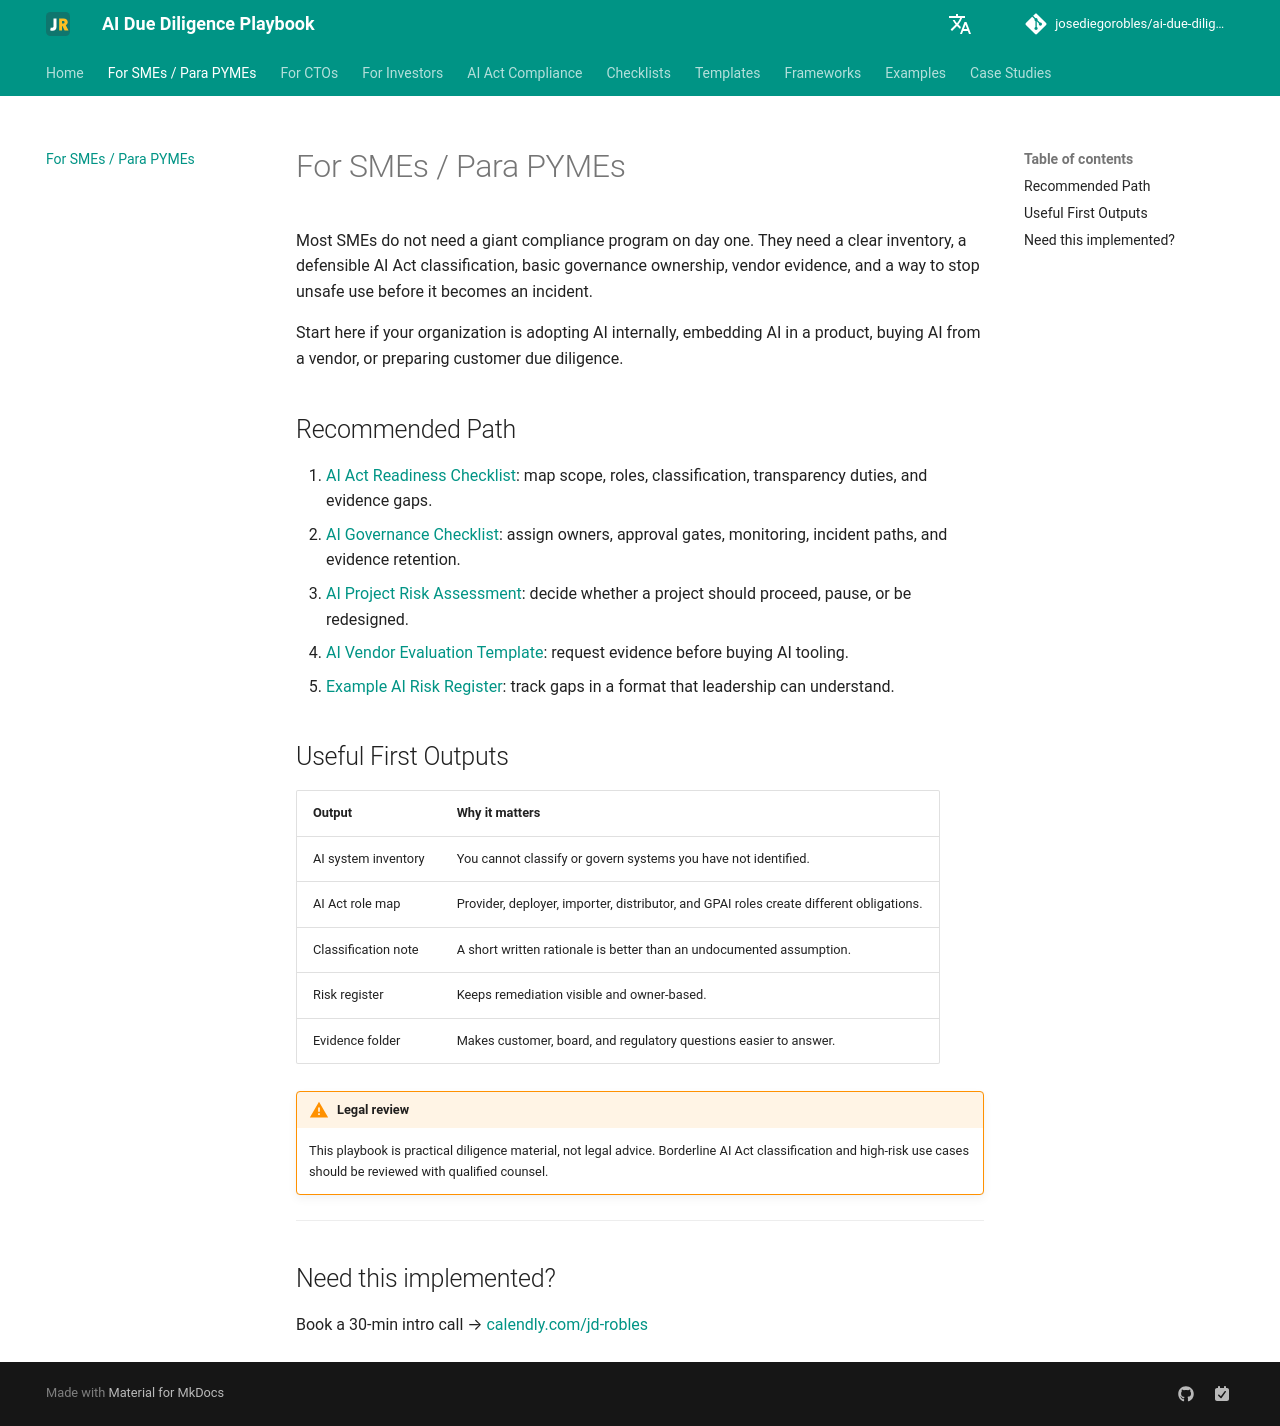

repository: josediegorobles/ai-due-diligence-playbook · page: smes/index.html · generator: mkdocs

---
title: For SMEs / Para PYMEs
description: A practical AI Act and AI governance path for Spanish SMEs adopting or selling AI systems.
---

# For SMEs / Para PYMEs

Most SMEs do not need a giant compliance program on day one. They need a clear inventory, a defensible AI Act classification, basic governance ownership, vendor evidence, and a way to stop unsafe use before it becomes an incident.

Start here if your organization is adopting AI internally, embedding AI in a product, buying AI from a vendor, or preparing customer due diligence.

## Recommended Path

1. [AI Act Readiness Checklist](../checklists/ai-act-readiness-checklist.md): map scope, roles, classification, transparency duties, and evidence gaps.
2. [AI Governance Checklist](../checklists/ai-governance-checklist.md): assign owners, approval gates, monitoring, incident paths, and evidence retention.
3. [AI Project Risk Assessment](../checklists/ai-project-risk-assessment.md): decide whether a project should proceed, pause, or be redesigned.
4. [AI Vendor Evaluation Template](../templates/ai-vendor-evaluation-template.md): request evidence before buying AI tooling.
5. [Example AI Risk Register](../examples/example-risk-register.md): track gaps in a format that leadership can understand.

## Useful First Outputs

| Output | Why it matters |
| --- | --- |
| AI system inventory | You cannot classify or govern systems you have not identified. |
| AI Act role map | Provider, deployer, importer, distributor, and GPAI roles create different obligations. |
| Classification note | A short written rationale is better than an undocumented assumption. |
| Risk register | Keeps remediation visible and owner-based. |
| Evidence folder | Makes customer, board, and regulatory questions easier to answer. |

!!! warning "Legal review"
    This playbook is practical diligence material, not legal advice. Borderline AI Act classification and high-risk use cases should be reviewed with qualified counsel.

--8<-- "_includes/cta.md"
